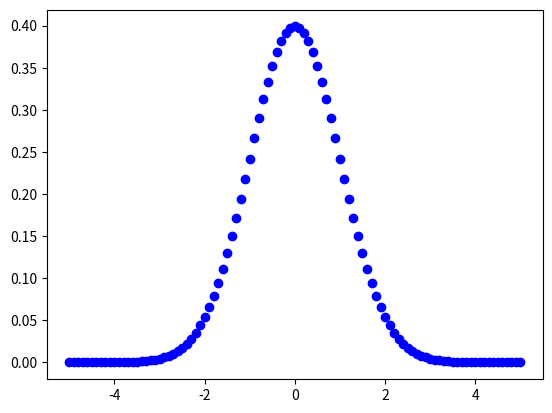
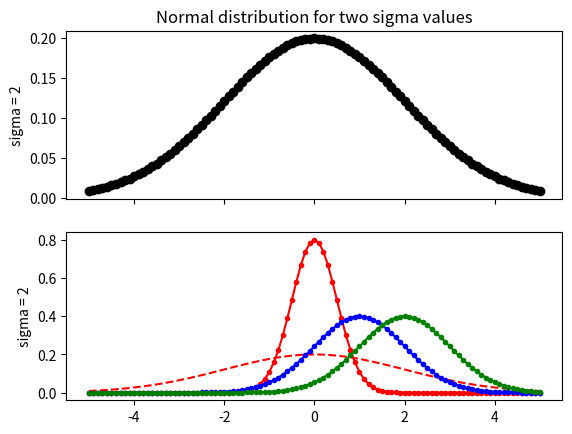

These figures' Python source, in order:
import matplotlib.pyplot as plt
import numpy as np
import math

def normal_dist(x, mu, sigma):
    P = (1/(math.sqrt(2*math.pi*sigma**2)))*math.exp(-(x - mu)**2/(2 * sigma**2))
    print(P)
    return P


if __name__ == "__main__":
    x1 = np.arange(-5.0, 5.1, 0.1)
    mu = 0
    sigma = 1
    vec_normal_dist = np.vectorize(normal_dist)
    plt.plot(x1, vec_normal_dist(x1, mu, sigma), 'bo')
    plt.show()

    sigma1 = 2
    sigma2 = 0.5

    fig, (ax1, ax2) = plt.subplots(2, sharex=True)
    ax1.plot(x1, vec_normal_dist(x1, mu, sigma1), 'ko-')
    ax1.set(title='Normal distribution for two sigma values', ylabel='sigma = 2')

    ax2.plot(x1, vec_normal_dist(x1, mu, sigma2), 'r.-')
    ax2.set(ylabel='sigma = 2')

    plt.show()

    # Is this the part d to the exercise
    mu1 = 1
    mu2 = 2

    plt.plot(x1, vec_normal_dist(x1, mu, sigma1), 'r--', x1, vec_normal_dist(x1, mu1, sigma), 'b.-', x1, vec_normal_dist(x1, mu2, sigma), 'g.-')
    plt.show()
    
